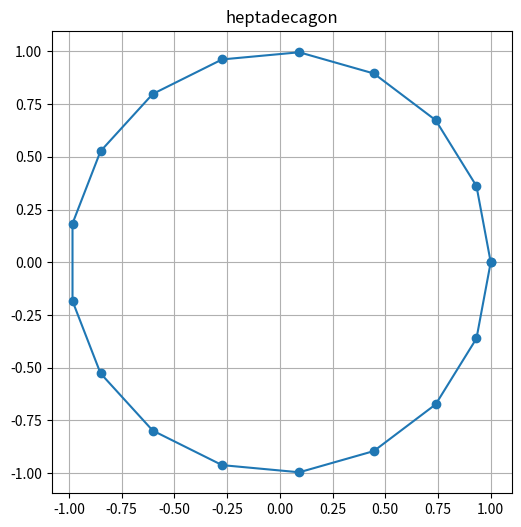

Write Python code to recreate this figure.
import numpy as np
import matplotlib.pyplot as plt

# defining the 17th root of unity
roots_of_unity = [np.exp(2j * np.pi * n / 17) for n in range(17)]

x = [z.real for z in roots_of_unity]
y = [z.imag for z in roots_of_unity]

x.append(roots_of_unity[0].real)
y.append(roots_of_unity[0].imag)

plt.figure(figsize=(6, 6))
plt.plot(x, y, 'o-')
plt.gca().set_aspect('equal', adjustable='box')
plt.title('heptadecagon')
plt.grid(True)
plt.show()